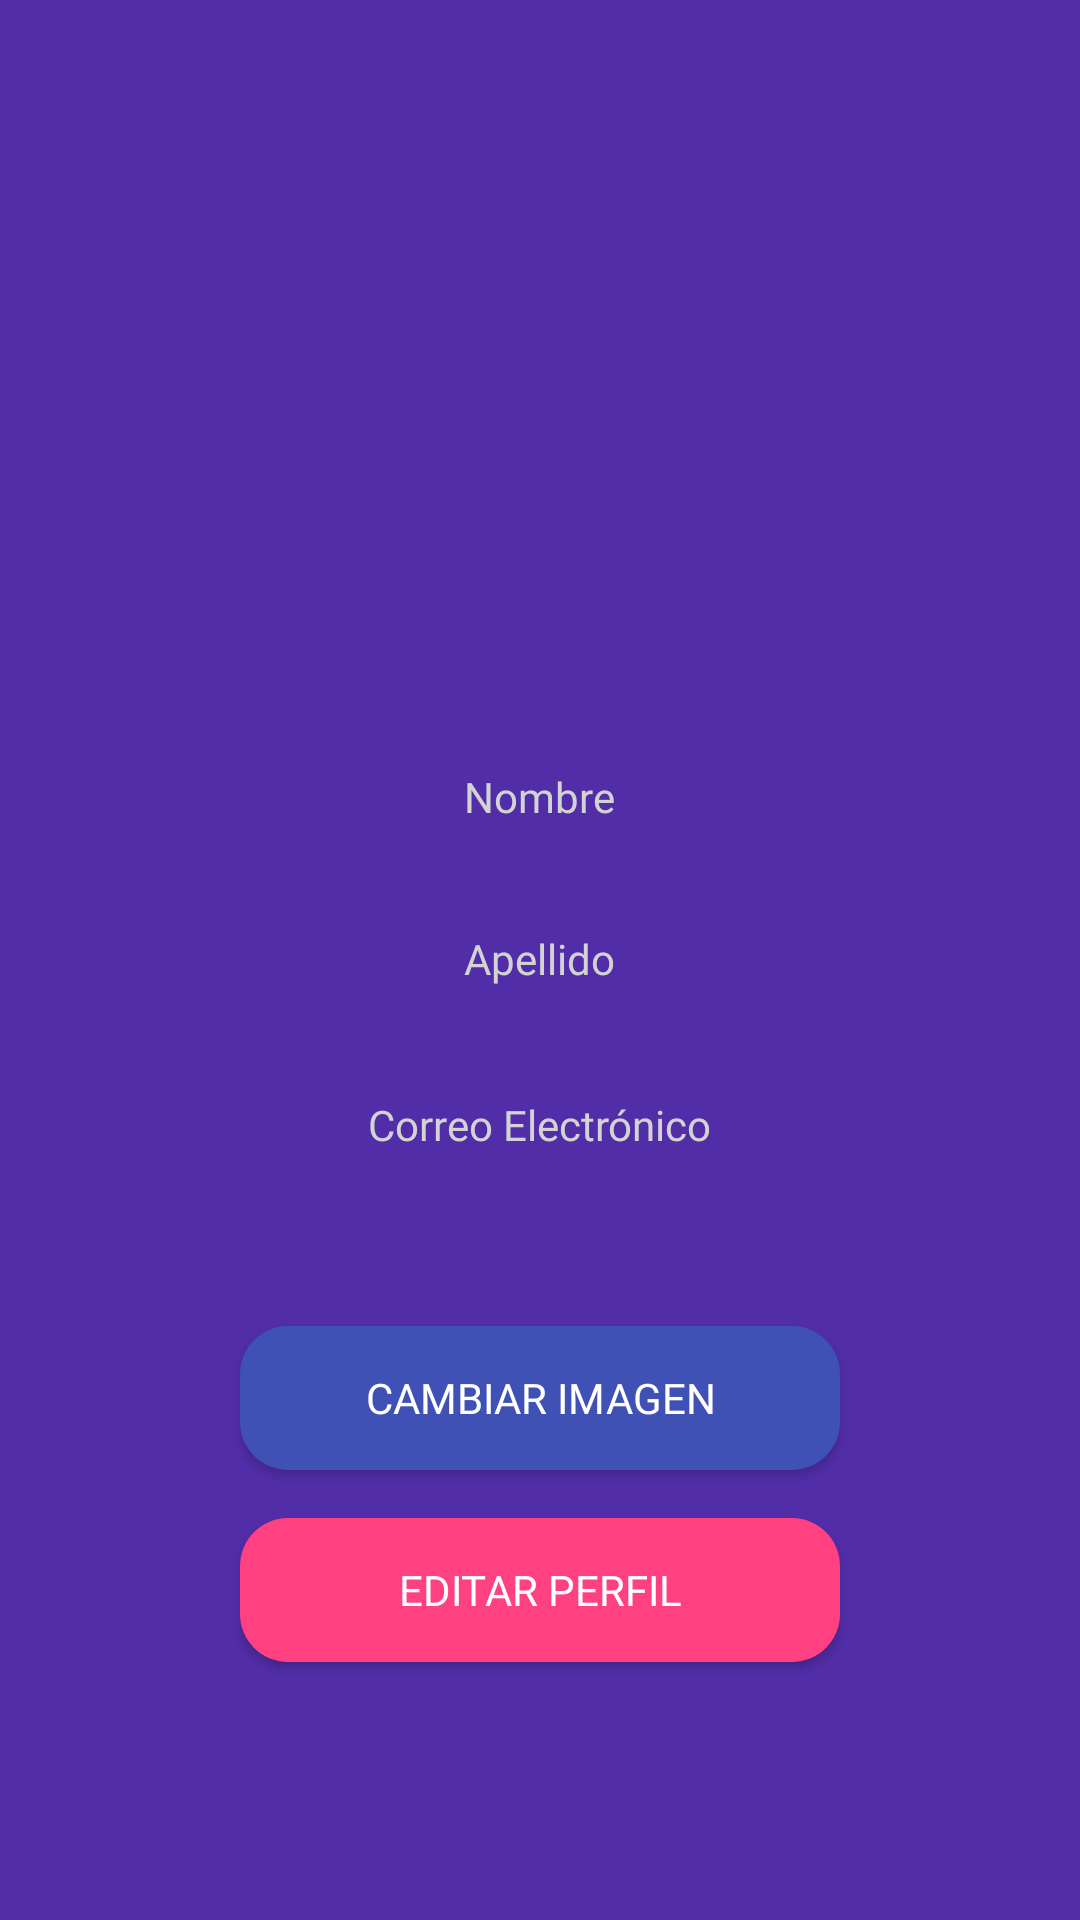

The Android layout XML behind this screen, and the referenced resources:
<!-- AndroidManifest.xml: application theme Theme.MalosH -->
<!-- res/layout/fragment_perfil.xml -->
<LinearLayout xmlns:android="http://schemas.android.com/apk/res/android"
    xmlns:tools="http://schemas.android.com/tools"
    android:layout_width="match_parent"
    android:layout_height="match_parent"
    android:orientation="vertical"
    android:padding="20dp"
    android:background="@color/purple_dark"
    android:gravity="center"
    tools:context=".fragments.perfil.PerfilFragment">

    
    <ImageView
        android:id="@+id/imagen_perfil"
        android:layout_width="150dp"
        android:layout_height="150dp"
        android:src="@drawable/ic_perfil"
        android:contentDescription="Foto de perfil"
        android:scaleType="fitCenter"
        android:adjustViewBounds="true"
        android:layout_gravity="center" />

    
    <Space
        android:layout_width="20dp"
        android:layout_height="20dp" />

    
    <TextView
        android:id="@+id/label_nombre"
        android:layout_width="wrap_content"
        android:layout_height="wrap_content"
        android:text="Nombre"
        android:textSize="14sp"
        android:textColor="@color/gray_light"
        android:layout_gravity="center"
        android:layout_marginBottom="4dp"
        android:fontFamily="@font/roboto_medium" />

    
    <TextView
        android:id="@+id/nombre_usuario"
        android:layout_width="wrap_content"
        android:layout_height="wrap_content"
        android:textSize="20sp"
        android:textColor="@color/white"
        android:textStyle="bold"
        android:fontFamily="@font/roboto_medium"
        android:layout_marginBottom="4dp"
        android:layout_gravity="center" />

    
    <TextView
        android:id="@+id/label_apellido"
        android:layout_width="wrap_content"
        android:layout_height="wrap_content"
        android:text="Apellido"
        android:textSize="14sp"
        android:textColor="@color/gray_light"
        android:layout_gravity="center"
        android:layout_marginBottom="4dp"
        android:fontFamily="@font/roboto_medium" />

    
    <TextView
        android:id="@+id/apellido_usuario"
        android:layout_width="wrap_content"
        android:layout_height="wrap_content"
        android:textSize="18sp"
        android:textColor="@color/white"
        android:fontFamily="@font/roboto_medium"
        android:layout_gravity="center"
        android:layout_marginBottom="8dp" />

    
    <TextView
        android:id="@+id/label_correo"
        android:layout_width="wrap_content"
        android:layout_height="wrap_content"
        android:text="Correo Electrónico"
        android:textSize="14sp"
        android:textColor="@color/gray_light"
        android:layout_gravity="center"
        android:layout_marginBottom="4dp"
        android:fontFamily="@font/roboto_medium" />

    
    <TextView
        android:id="@+id/correo_usuario"
        android:layout_width="wrap_content"
        android:layout_height="wrap_content"
        android:textSize="16sp"
        android:textColor="@color/gray_light"
        android:layout_gravity="center"
        android:layout_marginBottom="16dp"
        android:fontFamily="@font/roboto_medium" />

    
    <Button
        android:id="@+id/btn_editar_imagen_perfil"
        android:layout_width="200dp"
        android:layout_height="wrap_content"
        android:text="Cambiar Imagen"
        android:backgroundTint="@color/primary_color"
        android:textColor="@color/white"
        android:layout_gravity="center"
        android:layout_marginTop="16dp"
        android:fontFamily="@font/roboto_medium"
        android:elevation="6dp"
        android:background="@drawable/button_rounded_modern" />

    <Space
        android:layout_width="20dp"
        android:layout_height="16dp" />

    
    <Button
        android:id="@+id/btn_editar_perfil"
        android:layout_width="200dp"
        android:layout_height="wrap_content"
        android:text="Editar Perfil"
        android:backgroundTint="@color/secondary_color"
        android:textColor="@color/white"
        android:layout_gravity="center"
        android:fontFamily="@font/roboto_medium"
        android:elevation="6dp"
        android:background="@drawable/button_rounded_modern" />

</LinearLayout>
<!-- resources referenced by this layout -->
<resources>
  <color name="gray_light">#D3D3D3</color>
  <color name="primary_color">#3F51B5</color>
  <color name="purple_dark">#512DA8</color>
  <color name="secondary_color">#FF4081</color>
  <color name="white">#FFFFFF</color>
  <!-- drawable button_rounded_modern (drawable) -->
  <shape xmlns:android="http://schemas.android.com/apk/res/android">
      <corners android:radius="16dp"/>
      <solid android:color="?attr/colorPrimary"/>
      <padding android:left="16dp" android:top="10dp" android:right="16dp" android:bottom="10dp"/>
  </shape>
  <style name="Theme.MalosH" parent="Theme.MaterialComponents.DayNight.NoActionBar">
          
          <item name="colorPrimary">@color/purple</item>
          <item name="colorPrimaryDark">@color/purple</item>
          <item name="colorAccent">@color/teal_dark</item>
      </style>
  <color name="purple">#7E57C2</color>
  <color name="teal_dark">#00796B</color>
</resources>
